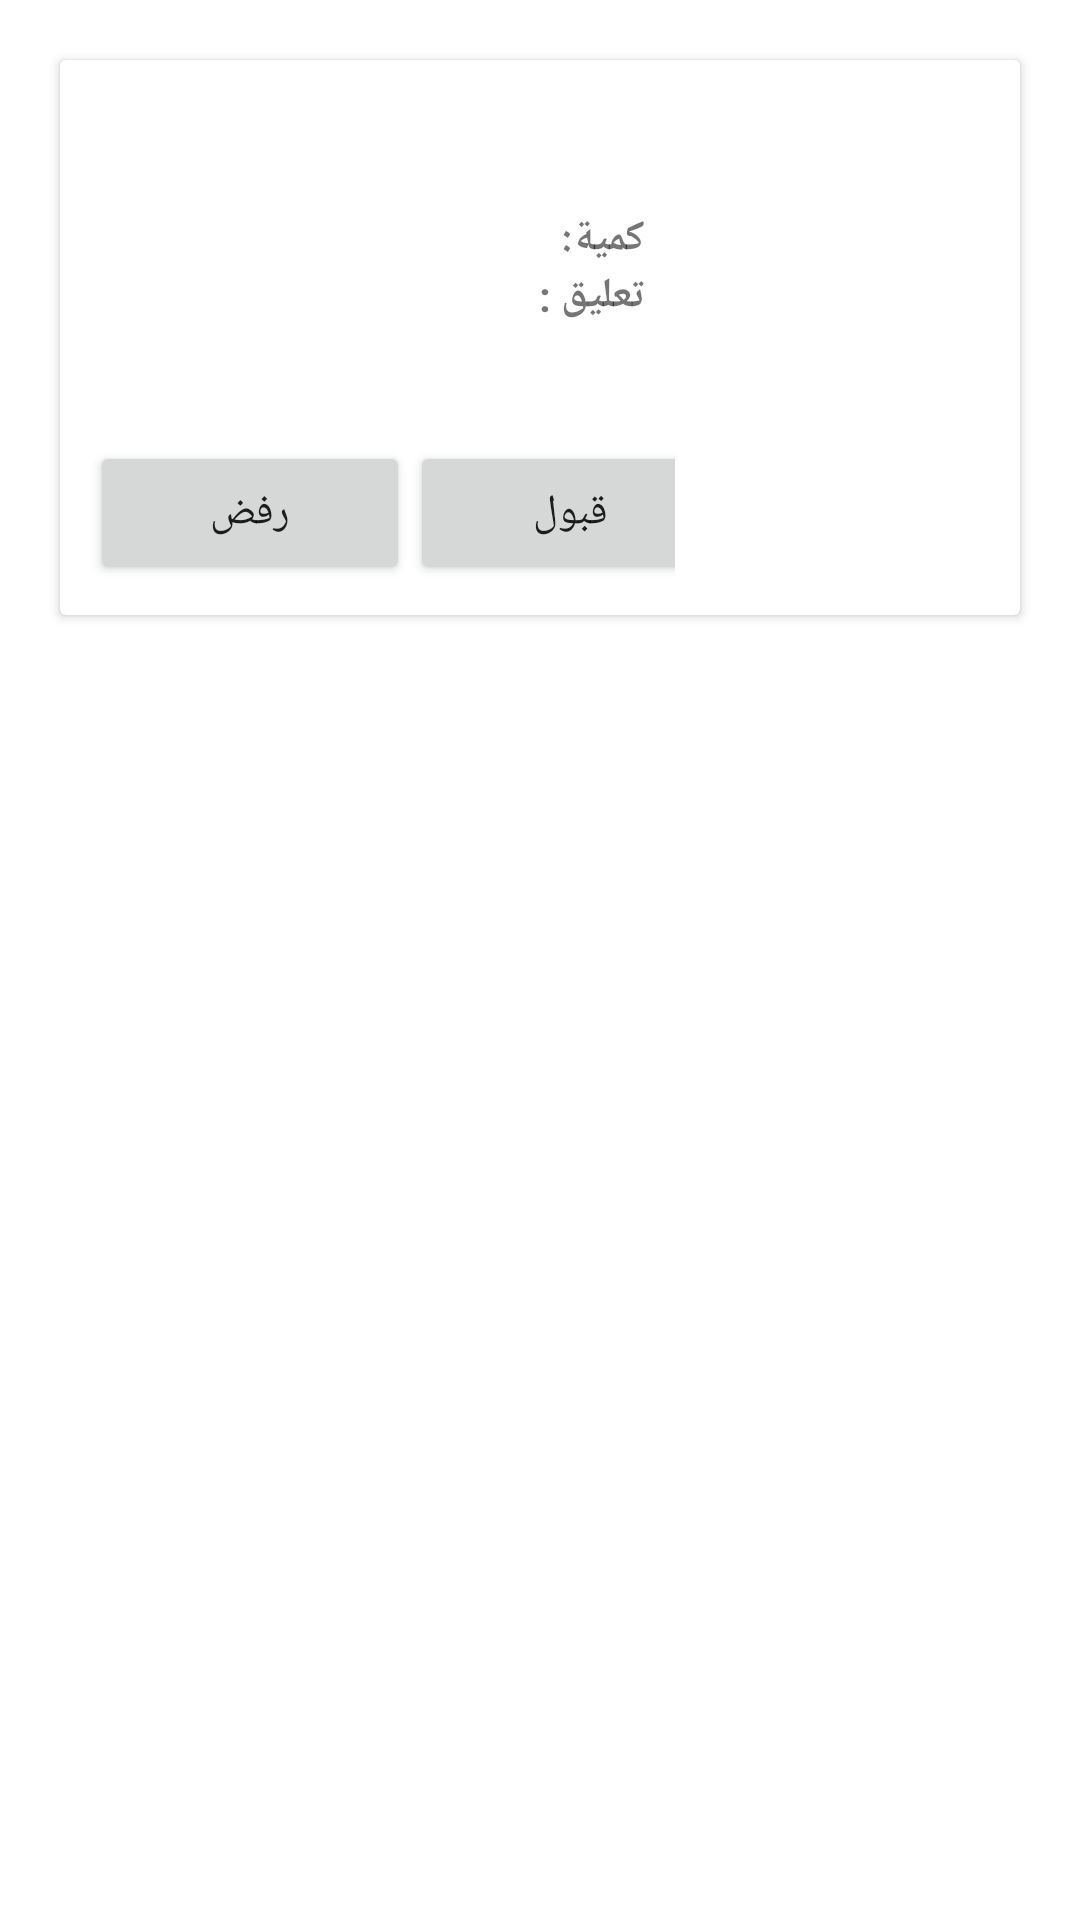

The Android layout XML behind this screen, and the referenced resources:
<!-- AndroidManifest.xml: application theme Theme.EBA9AL -->
<!-- res/layout/element_commande.xml -->
<?xml version="1.0" encoding="utf-8"?>
<androidx.constraintlayout.widget.ConstraintLayout xmlns:android="http://schemas.android.com/apk/res/android"
    xmlns:app="http://schemas.android.com/apk/res-auto"
    xmlns:tools="http://schemas.android.com/tools"
    android:layout_width="match_parent"
    android:layout_height="wrap_content">

    <androidx.cardview.widget.CardView
        android:id="@+id/cardView"
        android:layout_width="match_parent"
        android:layout_height="wrap_content"
        android:layout_gravity="center"
        android:layout_margin="20dp"
        app:contentPadding="10dp"
        app:layout_constraintEnd_toEndOf="parent"
        app:layout_constraintStart_toStartOf="parent"
        app:layout_constraintTop_toTopOf="parent">

        <LinearLayout
            android:layout_width="match_parent"
            android:layout_height="wrap_content"
            android:orientation="horizontal">

            <LinearLayout
                android:layout_width="match_parent"
                android:layout_height="wrap_content"
                android:layout_marginTop="2dp"
                android:layout_weight="1"
                android:orientation="vertical">

                <TextView
                    android:id="@+id/nomProduit"
                    android:layout_width = "match_parent"
                    android:layout_height="wrap_content"
                    android:gravity="right"
                    android:layout_marginRight="10dp"
                    android:textStyle="bold" />

                <TextView
                    android:id="@+id/prixProduit"
                    android:layout_width="match_parent"
                    android:layout_height="wrap_content"
                    android:gravity="right"
                    android:layout_marginRight="10dp"
                    android:textStyle="bold" />


                <LinearLayout
                    android:layout_width="match_parent"
                    android:layout_height="wrap_content"
                    android:orientation="horizontal">

                    <View
                        android:layout_width="0dp"
                        android:layout_height="0dp"
                        android:layout_weight="1" />

                    <TextView
                        android:id="@+id/quantiteProduit"
                        android:layout_width="wrap_content"
                        android:layout_height="wrap_content"
                        android:textStyle="bold" />

                    <TextView
                        android:id="@+id/textQuantite"
                        android:layout_width="wrap_content"
                        android:layout_height="wrap_content"
                        android:layout_marginRight="10dp"
                        android:textStyle="bold"
                        android:text="كمية: " />

                </LinearLayout>

                <LinearLayout
                    android:layout_width="match_parent"
                    android:layout_height="wrap_content"
                    android:orientation="horizontal">

                    <View
                        android:layout_width="0dp"
                        android:layout_height="0dp"
                        android:layout_weight="1" />


                    <TextView
                        android:layout_width="wrap_content"
                        android:layout_height="wrap_content"
                        android:layout_marginRight="10dp"
                        android:text="تعليق : "
                        android:textStyle="bold" />

                </LinearLayout>

                <TextView
                    android:id="@+id/commentaireProduit"
                    android:layout_width="match_parent"
                    android:layout_height="wrap_content"
                    android:gravity="right"
                    android:layout_marginRight="10dp"
                    android:textStyle="bold" />
                <LinearLayout
                    android:layout_width="match_parent"
                    android:layout_height="wrap_content"
                    android:orientation="horizontal">

                    <View
                        android:layout_width="0dp"
                        android:layout_height="0dp"
                        android:layout_weight="1" />

                    <ImageView
                        android:id="@+id/imageValidation"
                        android:layout_width="20dp"
                        android:layout_height="20dp"
                        android:layout_gravity="center"
                        android:layout_marginRight="10dp"/>

                    <TextView
                        android:id="@+id/textValidation"
                        android:layout_width="wrap_content"
                        android:layout_height="wrap_content"
                        android:textColor="#A4C639"
                        android:layout_marginRight="10dp"
                        android:textStyle="bold" />


                </LinearLayout>
                <LinearLayout
                    android:id="@+id/linearAccepterRefuser"
                    android:layout_width="match_parent"
                    android:layout_height="wrap_content"
                    android:orientation="horizontal">



                    <Button
                        android:id="@+id/refuser"
                        android:layout_width="125dp"
                        android:layout_height="wrap_content"
                        android:text="رفض"
                        android:layout_weight="1"
                        app:background="@drawable/custom_frame"/>

                    <View
                        android:layout_width="0dp"
                        android:layout_height="0dp"
                        android:layout_weight="1" />

                    <Button
                        android:id="@+id/accepter"
                        android:layout_width="125dp"
                        android:layout_height="wrap_content"
                        android:layout_weight="1"
                        android:text="قبول"
                        app:background="@drawable/custom_frame"/>

                </LinearLayout>

            </LinearLayout>

            <ImageView
                android:id="@+id/imageProduit"
                android:layout_width="100dp"
                android:layout_height="match_parent"
                android:layout_gravity="center"
                android:layout_marginRight="5dp"/>
        </LinearLayout>

    </androidx.cardview.widget.CardView>
</androidx.constraintlayout.widget.ConstraintLayout>
<!-- resources referenced by this layout -->
<resources>
  <!-- drawable custom_frame (drawable-v24) -->
  <?xml version="1.0" encoding="utf-8"?>
  <shape xmlns:android="http://schemas.android.com/apk/res/android" android:shape="rectangle" >
  
      <stroke android:width="3dip" android:color="#870040"/>
      <corners android:radius="15dp"/>
  </shape>
  <style name="Theme.EBA9AL" parent="Theme.MaterialComponents.DayNight.NoActionBar">
          
          <item name="colorPrimary">@color/purple_500</item>
          <item name="colorPrimaryVariant">@color/purple_700</item>
          <item name="colorOnPrimary">@color/white</item>
          
          <item name="colorSecondary">@color/teal_200</item>
          <item name="colorSecondaryVariant">@color/teal_700</item>
          <item name="colorOnSecondary">@color/black</item>
          
          <item name="android:statusBarColor" tools:targetApi="l">?attr/colorPrimaryVariant</item>
          
      </style>
  <color name="purple_500">#FF6200EE</color>
  <color name="purple_700">#FF3700B3</color>
  <color name="white">#FFFFFFFF</color>
  <color name="teal_200">#FF03DAC5</color>
  <color name="teal_700">#FF018786</color>
  <color name="black">#FF000000</color>
</resources>
